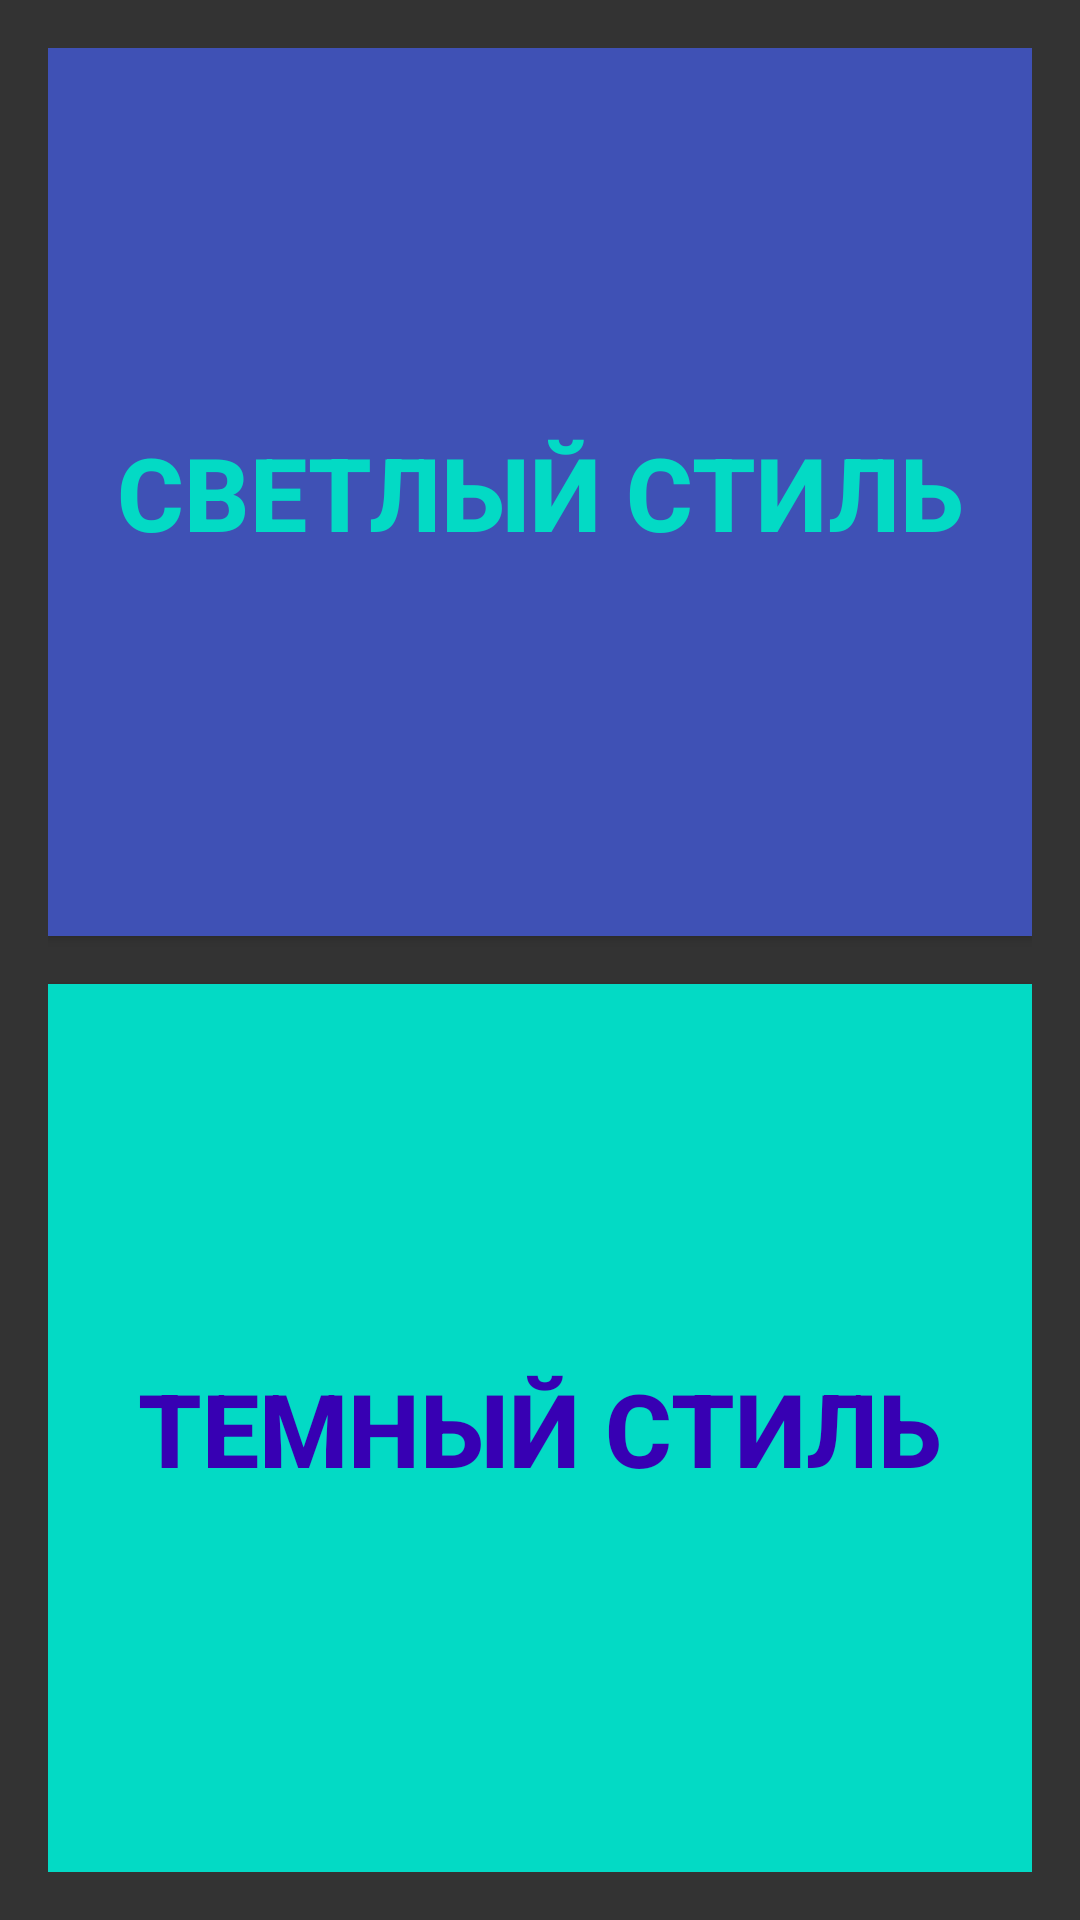

The Android layout XML behind this screen, and the referenced resources:
<!-- AndroidManifest.xml: application theme MyLightTheme -->
<!-- res/layout/activity_styles.xml -->
<?xml version="1.0" encoding="utf-8"?>
<LinearLayout
    xmlns:android="http://schemas.android.com/apk/res/android"
    xmlns:app="http://schemas.android.com/apk/res-auto"
    xmlns:tools="http://schemas.android.com/tools"
    android:layout_width="match_parent"
    android:layout_height="match_parent"
    tools:context=".StylesActivity"
    android:padding="16dp"
    android:background="@color/gray_3"
    android:orientation="vertical">

    <androidx.appcompat.widget.AppCompatButton
        android:id="@+id/button_light"
        android:layout_width="match_parent"
        android:layout_height="wrap_content"
        android:textSize="34sp"
        android:textStyle="bold"
        android:layout_weight="1"
        android:layout_marginBottom="8dp"
        android:textColor="@color/teal_200"
        android:background="@color/colorPrimary"
        android:text="@string/light_style" />

    <androidx.appcompat.widget.AppCompatButton
        android:id="@+id/button_dark"
        android:layout_width="match_parent"
        android:layout_height="wrap_content"
        android:textSize="34sp"
        android:textStyle="bold"
        android:layout_weight="1"
        android:layout_marginTop="8dp"
        android:textColor="@color/purple_700"
        android:background="@color/teal_200"
        android:text="@string/dark_style"/>
</LinearLayout>
<!-- resources referenced by this layout -->
<resources>
  <color name="colorPrimary">#3F51B5</color>
  <color name="gray_3">#FF333333</color>
  <color name="purple_700">#FF3700B3</color>
  <color name="teal_200">#FF03DAC5</color>
  <string name="dark_style">Темный стиль</string>
  <string name="light_style">Светлый стиль</string>
  <style name="MyLightTheme" parent="Theme.Calculator">
          <item name="colorPrimary">@color/colorPrimary</item>
          <item name="colorPrimaryVariant">@color/colorPrimaryDark</item>
          <item name="colorOnPrimary">@color/teal_200</item>
      </style>
  <style name="Theme.Calculator" parent="Theme.MaterialComponents.DayNight.DarkActionBar">
          
          <item name="colorPrimary">@color/purple_500</item>
          <item name="colorPrimaryVariant">@color/purple_700</item>
          <item name="colorOnPrimary">@color/white</item>
          
          <item name="colorSecondary">@color/teal_200</item>
          <item name="colorSecondaryVariant">@color/teal_700</item>
          <item name="colorOnSecondary">@color/black</item>
          
          <item name="android:statusBarColor" tools:targetApi="l">?attr/colorPrimaryVariant</item>
          
      </style>
  <color name="colorPrimaryDark">#303F9F</color>
  <color name="purple_500">#FF6200EE</color>
  <color name="white">#FFFFFFFF</color>
  <color name="teal_700">#FF018786</color>
  <color name="black">#FF000000</color>
</resources>
